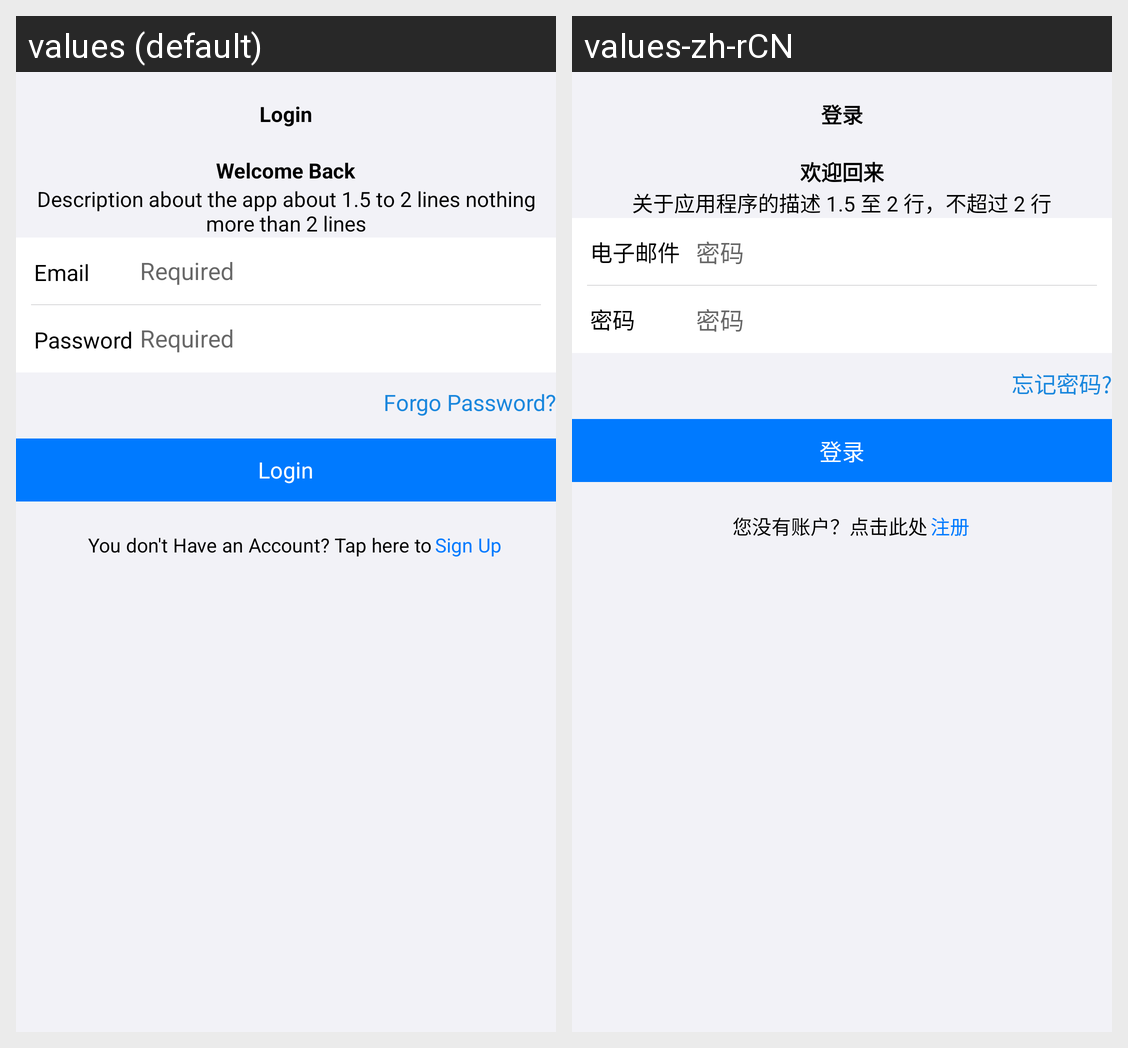

For this localized Android screen grid, give each drawn string resource with its value in every locale shown.
Android screen res/layout/activity_login.xml rendered under 2 locales, left to right: values (default), values-zh-rCN. Device: Nexus 5 (rendered at 1080×1920; each locale shown at half size, 540×960, under a caption strip naming it); theme AppTheme.
Strings drawn on this screen, with the default value and each locale's value (text and hints the layout hard-codes, and strings that could not be matched under every locale, appear in the picture but are not listed):

login
  values: Login
  values-zh-rCN: 登录

massage_login_1
  values: Welcome Back
  values-zh-rCN: 欢迎回来

massage_login_2
  values: Description about the app about 1.5 to 2 lines nothing more than 2 lines
  values-zh-rCN: 关于应用程序的描述 1.5 至 2 行，不超过 2 行

email
  values: Email
  values-zh-rCN: 电子邮件

required
  values: Required
  values-zh-rCN: 密码

password
  values: Password
  values-zh-rCN: 密码

forgo_password
  values: Forgo Password?
  values-zh-rCN: 忘记密码?

massage_login_3
  values: You don't Have an Account? Tap here to
  values-zh-rCN: 您没有账户？点击此处

sign_up
  values: Sign Up
  values-zh-rCN: 注册
